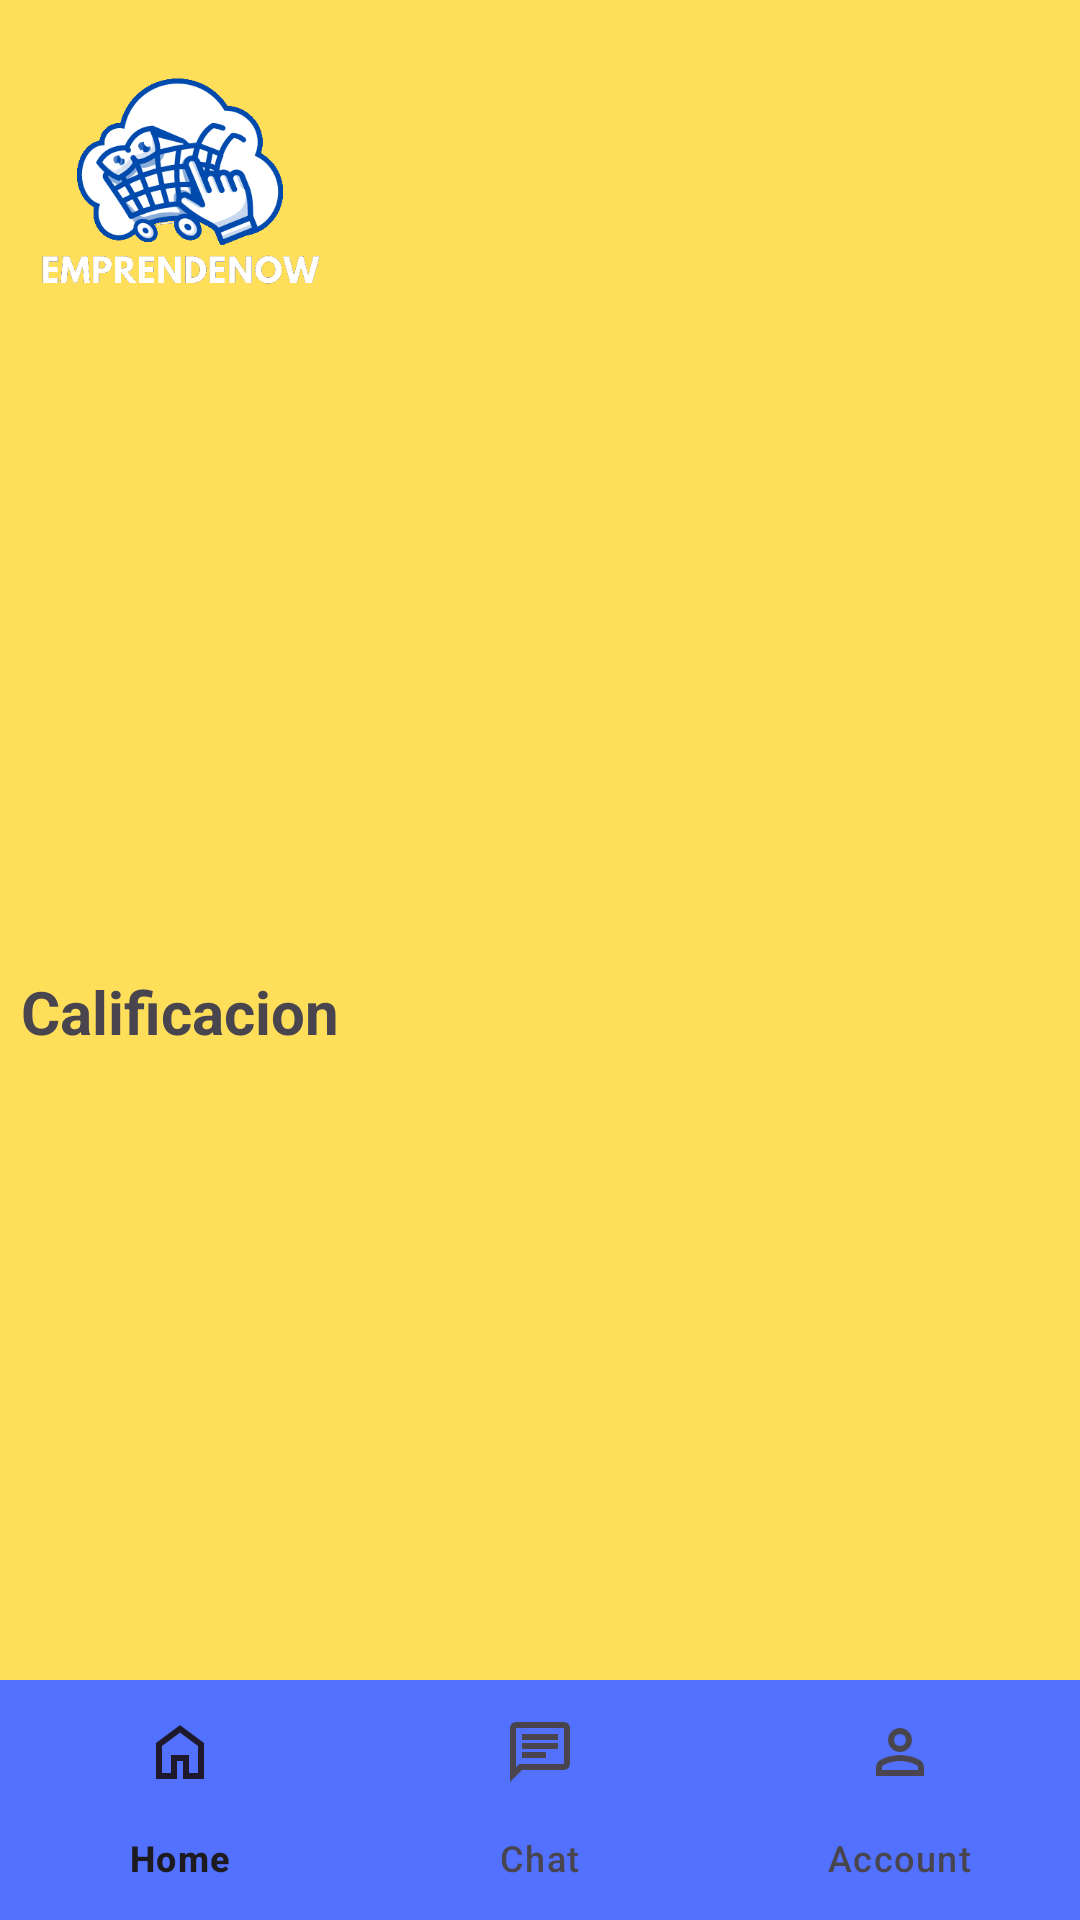

Write the Android layout XML for this screen, with the resource values it uses.
<!-- AndroidManifest.xml: application theme Theme.EmprendeNow -->
<!-- res/layout/activity_info_emprendimiento.xml -->
<?xml version="1.0" encoding="utf-8"?>
<androidx.constraintlayout.widget.ConstraintLayout xmlns:android="http://schemas.android.com/apk/res/android"
    xmlns:app="http://schemas.android.com/apk/res-auto"
    xmlns:tools="http://schemas.android.com/tools"
    android:id="@+id/main"
    android:layout_width="match_parent"
    android:layout_height="match_parent"
    tools:context=".InfoEmprendimientoActivity"
    android:background="@color/yellow">

    <ImageView
        android:id="@+id/logo"
        android:layout_width="120dp"
        android:layout_height="120dp"
        app:layout_constraintStart_toStartOf="parent"
        app:layout_constraintTop_toTopOf="parent"
        android:src="@drawable/emprendenow"/>

    <ImageView
        android:id="@+id/product_image"
        android:layout_width="wrap_content"
        android:layout_height="150dp"
        app:layout_constraintStart_toStartOf="parent"
        app:layout_constraintEnd_toEndOf="parent"
        app:layout_constraintTop_toBottomOf="@id/logo"
        android:layout_marginTop="10dp"/>
    
    <TextView
        android:id="@+id/name"
        android:layout_width="wrap_content"
        android:layout_height="wrap_content"
        app:layout_constraintTop_toBottomOf="@+id/product_image"
        app:layout_constraintStart_toStartOf="parent"
        android:layout_marginTop="5dp"
        android:layout_marginStart="7dp"
        android:textStyle="bold"
        android:textSize="25sp"/>

    <TextView
        android:id="@+id/calificacion_text"
        android:layout_width="wrap_content"
        android:layout_height="wrap_content"
        app:layout_constraintTop_toBottomOf="@+id/name"
        app:layout_constraintStart_toStartOf="parent"
        android:layout_marginTop="5dp"
        android:layout_marginStart="7dp"
        android:text="@string/calificacion"
        android:textStyle="bold"
        android:textSize="20sp"/>

    <TextView
        android:id="@+id/calificacion"
        android:layout_width="wrap_content"
        android:layout_height="wrap_content"
        app:layout_constraintTop_toBottomOf="@+id/calificacion_text"
        app:layout_constraintStart_toStartOf="parent"
        android:layout_marginTop="1dp"
        android:layout_marginStart="7dp"
        android:textStyle="bold"
        android:textSize="20sp"/>

    <Button
        style="?attr/materialIconButtonStyle"
        android:id="@+id/phoneButton"
        android:layout_width="wrap_content"
        android:layout_height="wrap_content"
        app:layout_constraintTop_toBottomOf="@+id/name"
        app:layout_constraintEnd_toStartOf="@+id/locationButton"
        android:layout_marginEnd="15dp"
        android:layout_marginTop="5dp"
        android:contentDescription="location"
        app:icon="@drawable/phone_icon" />

    <Button
        style="?attr/materialIconButtonStyle"
        android:id="@+id/locationButton"
        android:layout_width="wrap_content"
        android:layout_height="wrap_content"
        app:layout_constraintTop_toBottomOf="@+id/name"
        app:layout_constraintEnd_toEndOf="parent"
        android:layout_marginTop="5dp"
        android:layout_marginEnd="15dp"
        android:contentDescription="location"
        app:icon="@drawable/location_icon" />

    <ListView
        android:id="@+id/listView"
        android:layout_width="0dp"
        android:layout_height="0dp"
        app:layout_constraintStart_toStartOf="parent"
        app:layout_constraintEnd_toEndOf="parent"
        app:layout_constraintTop_toBottomOf="@id/calificacion"
        app:layout_constraintBottom_toTopOf="@id/bottom_navigation"
        android:layout_margin="7dp"/>

    <com.google.android.material.bottomnavigation.BottomNavigationView
        android:id="@+id/bottom_navigation"
        android:layout_width="match_parent"
        android:layout_height="wrap_content"
        app:layout_constraintBottom_toBottomOf="parent"
        android:background="@color/blue"
        app:menu="@menu/bottom_navigation_menu" />

</androidx.constraintlayout.widget.ConstraintLayout>
<!-- resources referenced by this layout -->
<resources>
  <color name="blue">#5271ff</color>
  <color name="yellow">#ffde59</color>
  <!-- drawable emprendenow: png bitmap (drawable, 35717 bytes) -->
  <!-- drawable phone_icon: png bitmap (drawable, 3670 bytes) -->
  <string name="calificacion">Calificacion</string>
  <style name="Theme.EmprendeNow" parent="Base.Theme.EmprendeNow" />
  <style name="Base.Theme.EmprendeNow" parent="Theme.Material3.DayNight.NoActionBar">
          
          
      </style>
</resources>
